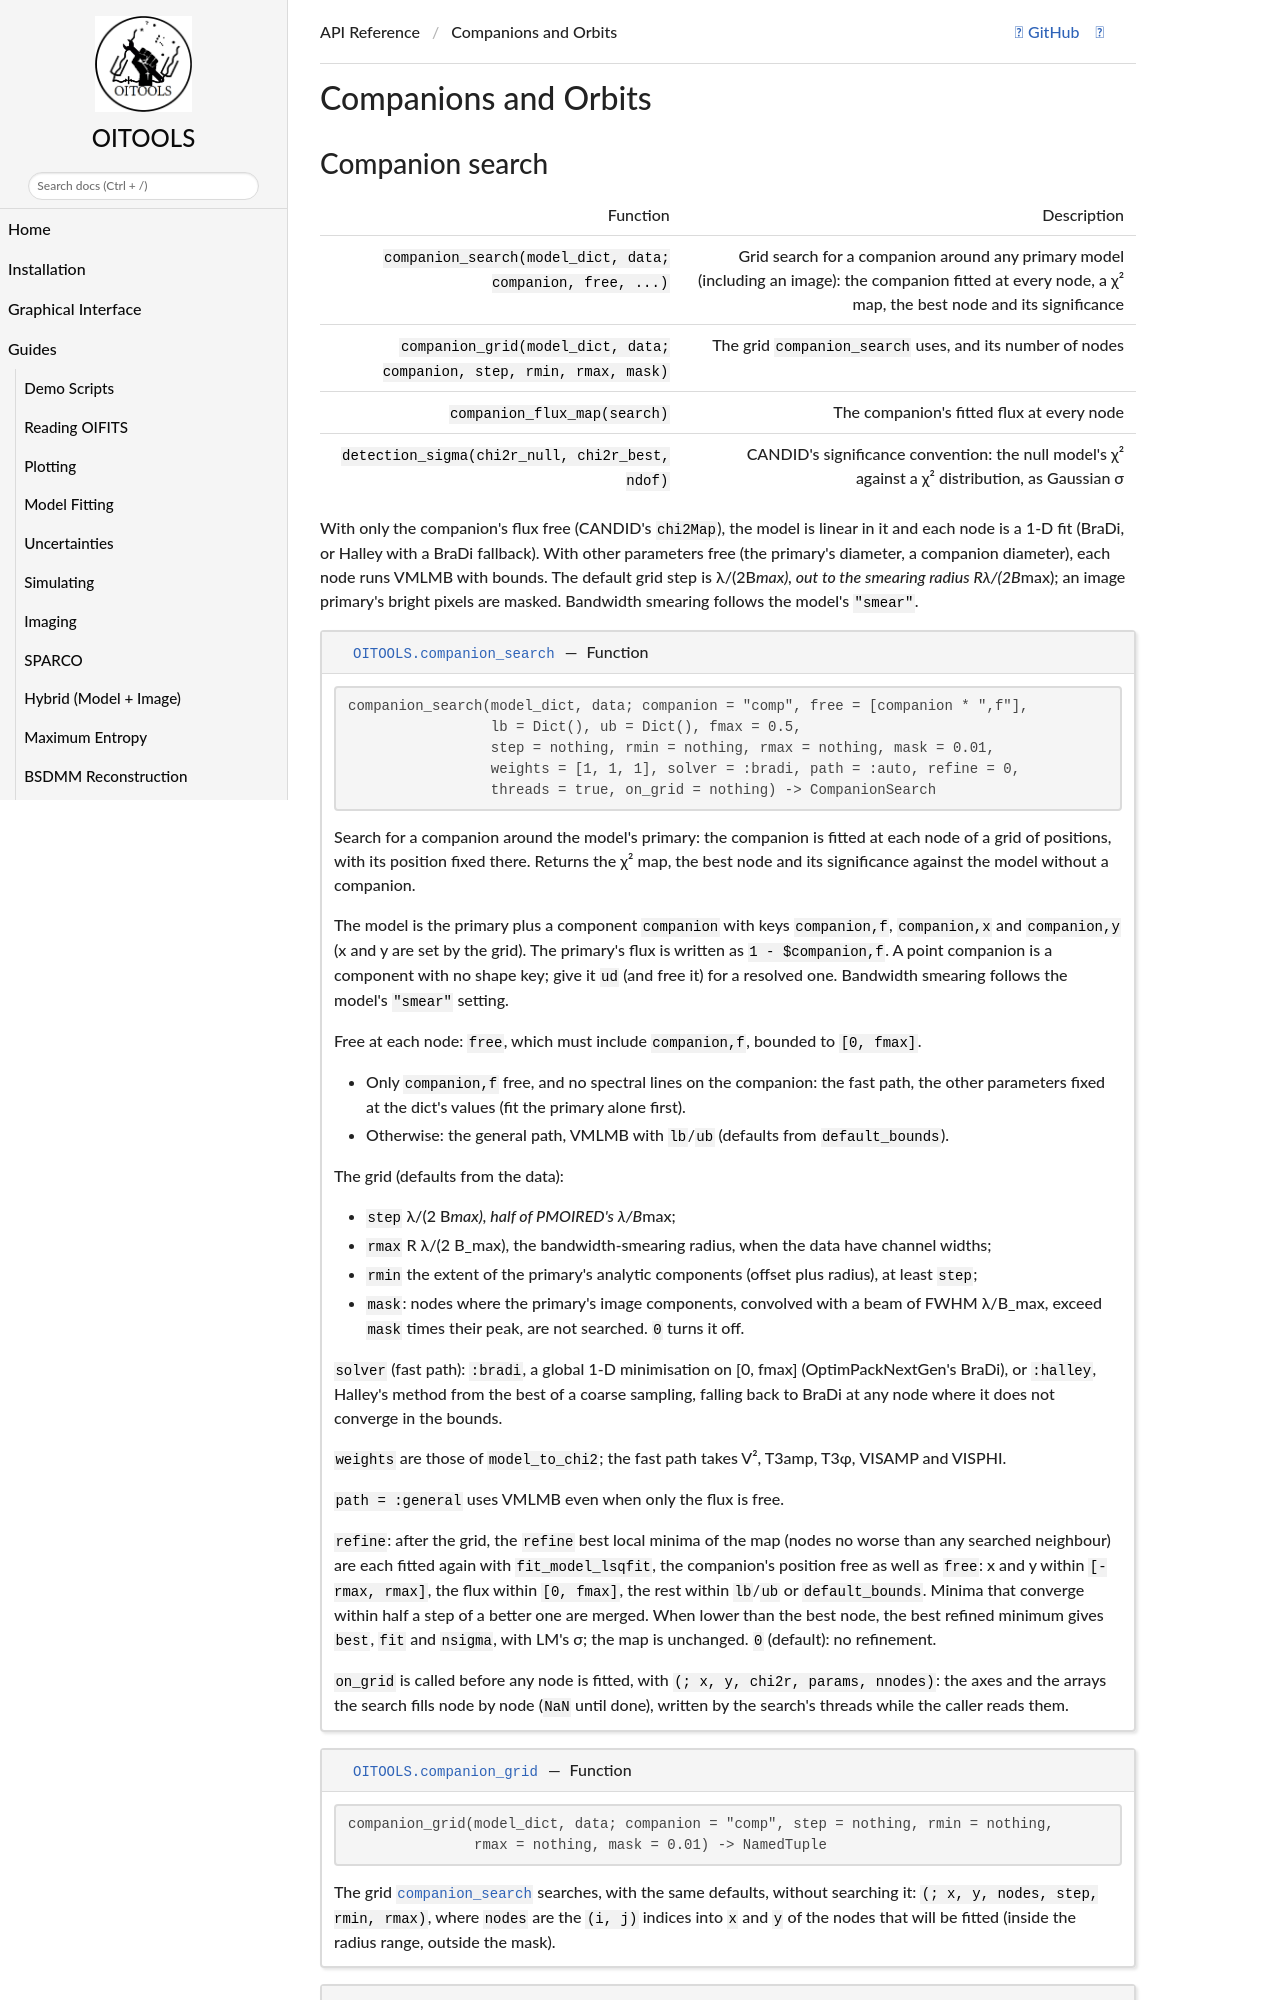

repository: fabienbaron/OITOOLS.jl · page: dev/api/companions_orbits/index.html · generator: mkdocs

# Companions and Orbits

## Companion search

| Function | Description |
|----------|-------------|
| `companion_search(model_dict, data; companion, free, ...)` | Grid search for a companion around any primary model (including an image): the companion fitted at every node, a χ² map, the best node and its significance |
| `companion_grid(model_dict, data; companion, step, rmin, rmax, mask)` | The grid `companion_search` uses, and its number of nodes |
| `companion_flux_map(search)` | The companion's fitted flux at every node |
| `detection_sigma(chi2r_null, chi2r_best, ndof)` | CANDID's significance convention: the null model's χ² against a χ² distribution, as Gaussian σ |

With only the companion's flux free (CANDID's `chi2Map`), the model is linear in it and each
node is a 1-D fit (BraDi, or Halley with a BraDi fallback). With other parameters free (the
primary's diameter, a companion diameter), each node runs VMLMB with bounds. The default grid
step is λ/(2B_max), out to the smearing radius Rλ/(2B_max); an image primary's bright pixels are
masked. Bandwidth smearing follows the model's `"smear"`.
